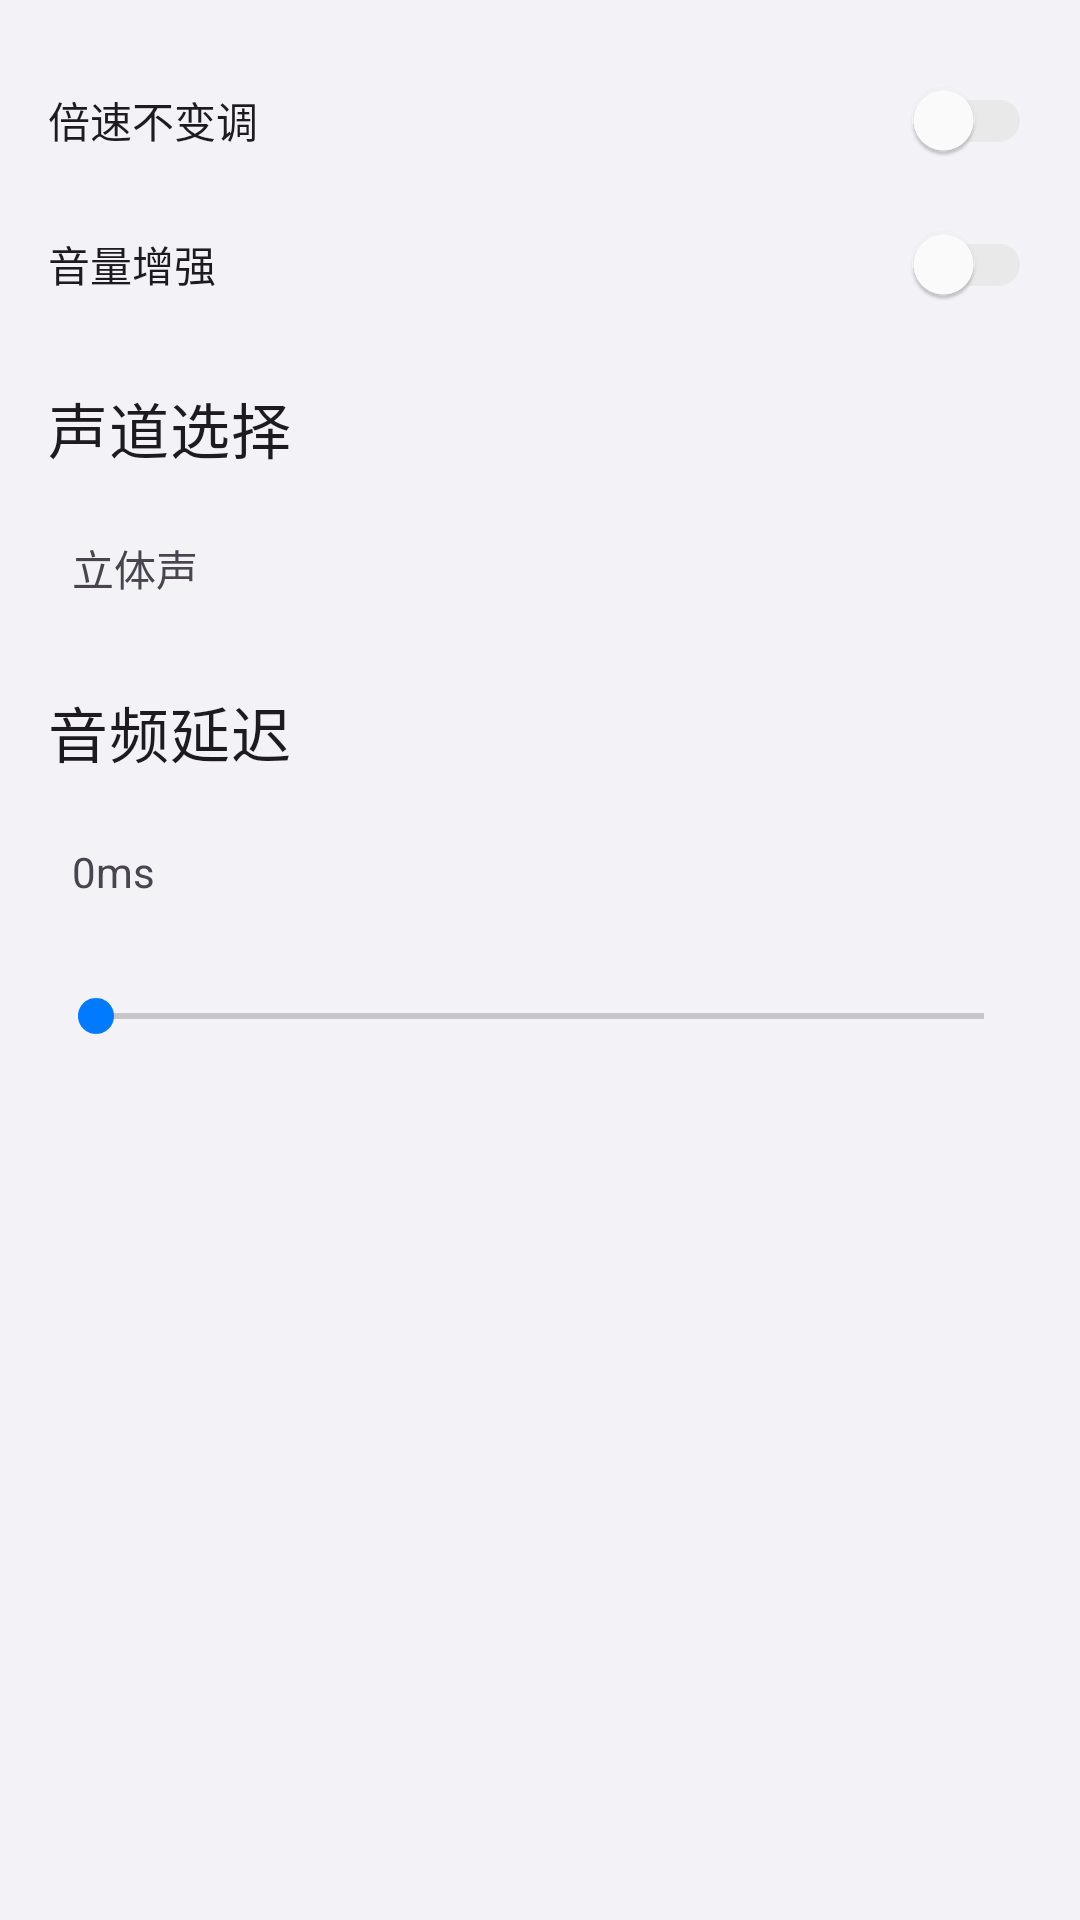

Android layout source for this screen:
<!-- AndroidManifest.xml: activity theme Theme.OpenVideo -->
<!-- res/layout/activity_player_audio_settings.xml -->
<?xml version="1.0" encoding="utf-8"?>

<LinearLayout xmlns:android="http://schemas.android.com/apk/res/android"
    xmlns:app="http://schemas.android.com/apk/res-auto"
    android:layout_width="match_parent"
    android:layout_height="match_parent"
    android:orientation="vertical"
    android:padding="16dp">

    <ScrollView
        android:layout_width="match_parent"
        android:layout_height="match_parent">

        <LinearLayout
            android:layout_width="match_parent"
            android:layout_height="wrap_content"
            android:orientation="vertical">

            <com.google.android.material.switchmaterial.SwitchMaterial
                android:id="@+id/sw_preserve_pitch"
                android:layout_width="match_parent"
                android:layout_height="wrap_content"
                android:text="倍速不变调" />

            <com.google.android.material.switchmaterial.SwitchMaterial
                android:id="@+id/sw_volume_boost"
                android:layout_width="match_parent"
                android:layout_height="wrap_content"
                android:text="音量增强" />

            <View
                android:layout_width="match_parent"
                android:layout_height="16dp" />

            <TextView
                android:layout_width="wrap_content"
                android:layout_height="wrap_content"
                android:text="声道选择"
                android:textAppearance="?attr/textAppearanceHeadline6"
                android:layout_marginBottom="8dp" />

            <TextView
                android:id="@+id/tv_channel_value"
                android:layout_width="match_parent"
                android:layout_height="48dp"
                android:gravity="center_vertical"
                android:paddingHorizontal="8dp"
                android:text="立体声"
                android:background="?attr/selectableItemBackground" />

            <View
                android:layout_width="match_parent"
                android:layout_height="16dp" />

            <TextView
                android:layout_width="wrap_content"
                android:layout_height="wrap_content"
                android:text="音频延迟"
                android:textAppearance="?attr/textAppearanceHeadline6"
                android:layout_marginBottom="8dp" />

            <TextView
                android:id="@+id/tv_delay_value"
                android:layout_width="match_parent"
                android:layout_height="48dp"
                android:background="?attr/selectableItemBackground"
                android:gravity="center_vertical"
                android:paddingHorizontal="8dp"
                android:text="0ms" />

            <SeekBar
                android:id="@+id/sb_audio_delay"
                android:layout_width="match_parent"
                android:layout_height="48dp"
                android:max="1000"
                android:progress="0" />

        </LinearLayout>
    </ScrollView>

</LinearLayout>
<!-- resources referenced by this layout -->
<resources>
  <style name="Theme.OpenVideo" parent="Theme.OpenVideo.Base" />
  <color name="primary">@color/ov_accent_blue</color>
  <color name="primary_variant">@color/ov_accent_blue_pressed</color>
  <color name="on_primary">@color/ov_text_primary</color>
  <color name="secondary">@color/ov_accent_blue</color>
  <color name="background">@color/ov_bg_base</color>
  <color name="surface">@color/ov_bg_elevated</color>
  <color name="on_background">@color/ov_text_primary</color>
  <color name="on_surface">@color/ov_text_primary</color>
  <!-- drawable bg_ov_pressed (drawable) -->
  <?xml version="1.0" encoding="utf-8"?>
  <selector xmlns:android="http://schemas.android.com/apk/res/android">
      <item android:state_pressed="true">
          <color android:color="@color/ov_row_pressed" />
      </item>
      <item android:state_focused="true">
          <color android:color="@color/ov_row_pressed" />
      </item>
      <item>
          <color android:color="@android:color/transparent" />
      </item>
  </selector>
  <style name="ThemeOverlay.OpenVideo.MaterialAlertDialog" parent="ThemeOverlay.OpenVideo.MaterialAlertDialog.Base" />
  <style name="Widget.OpenVideo.Switch.Legacy" parent="Widget.MaterialComponents.CompoundButton.Switch">
          <item name="thumbTint">@color/ov_switch_thumb_tint</item>
          <item name="trackTint">@color/ov_switch_track</item>
      </style>
  <style name="Widget.OpenVideo.Switch" parent="Widget.Material3.CompoundButton.MaterialSwitch">
          <item name="thumbTint">@color/ov_switch_thumb_tint</item>
          <item name="trackTint">@color/ov_switch_track</item>
          <item name="trackDecorationTint">@android:color/transparent</item>
      </style>
  <color name="ov_accent_blue">#FF007AFF</color>
  <color name="ov_accent_blue_pressed">#FF0063D1</color>
  <color name="ov_text_primary">#FF1C1C1E</color>
  <color name="ov_bg_base">#FFF2F2F7</color>
  <color name="ov_bg_elevated">#FFFFFFFF</color>
  <color name="ov_row_pressed">#1A3C3C43</color>
  <color name="ov_dialog_surface">#FFFFFFFF</color>
  <color name="ov_dialog_scrim">#73000000</color>
  <style name="ShapeAppearance.OpenVideo.Dialog" parent="">
          <item name="cornerFamily">rounded</item>
          <item name="cornerSize">@dimen/ov_radius_sheet</item>
      </style>
  <style name="TextAppearance.OpenVideo.Dialog.Title" parent="MaterialAlertDialog.Material3.Title.Text">
          <item name="android:layout_width">wrap_content</item>
          <item name="android:layout_height">wrap_content</item>
          <item name="android:textColor">@color/ov_text_primary</item>
          <item name="android:textSize">@dimen/ov_text_headline</item>
          <item name="android:textStyle">bold</item>
          <item name="android:letterSpacing">-0.01</item>
      </style>
  <style name="TextAppearance.OpenVideo.Dialog.Body" parent="MaterialAlertDialog.Material3.Body.Text">
          <item name="android:textColor">@color/ov_text_secondary</item>
          <item name="android:textSize">@dimen/ov_text_caption</item>
          <item name="android:lineSpacingExtra">2dp</item>
          <item name="android:letterSpacing">0</item>
      </style>
  <style name="Widget.OpenVideo.Dialog.Button.Positive" parent="Widget.OpenVideo.Dialog.Button" />
  <style name="Widget.OpenVideo.Dialog.Button.Negative" parent="Widget.OpenVideo.Dialog.Button">
          <item name="android:textColor">@color/ov_text_secondary</item>
      </style>
  <dimen name="ov_radius_sheet">14dp</dimen>
  <dimen name="ov_text_headline">17sp</dimen>
  <color name="ov_text_secondary">#993C3C43</color>
  <dimen name="ov_text_caption">13sp</dimen>
</resources>
